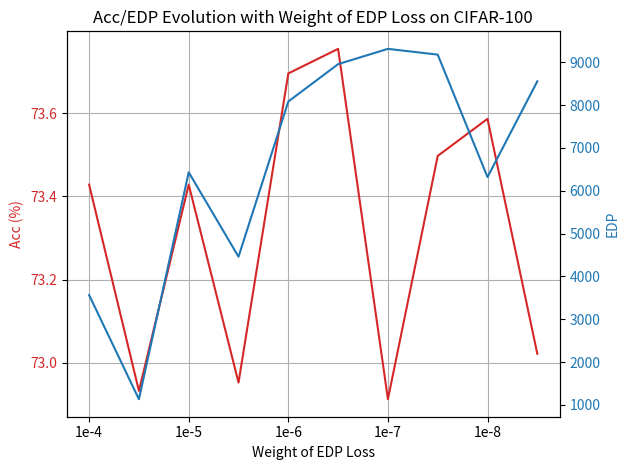

Python code for this plot: (Note: this script raises an exception after producing the figure.)
import numpy as np
import matplotlib.pyplot as plt

# Create some mock data
x1 = list(range(10))
x2 = list(range(10))
data1 = [73.428, 72.933, 73.428, 72.953, 73.695, 73.754, 72.913, 73.497, 73.586, 73.022]
data2 = [3566, 1134, 6432, 4461, 8085, 8957, 9314, 9179, 6320, 8555]

fig, ax1 = plt.subplots()

color = 'tab:red'
ax1.set_xlabel('Weight of EDP Loss')
ax1.set_ylabel('Acc (%)', color=color)
ax1.plot(x1, data1, color=color)
ax1.tick_params(axis='y', labelcolor=color)
ax1.set_title('Acc/EDP Evolution with Weight of EDP Loss on CIFAR-100')
ax1.grid()

ax2 = ax1.twinx()  # instantiate a second axes that shares the same x-axis

color = 'tab:blue'
ax2.set_ylabel('EDP', color=color)  # we already handled the x-label with ax1
ax2.plot(x2, data2, color=color)
ax2.tick_params(axis='y', labelcolor=color)
ax2.set_xticklabels(['1e-3','1e-4','1e-5','1e-6','1e-7','1e-8','1e-9','1e-10','1e-11','1e-12'])

fig.tight_layout()  # otherwise the right y-label is slightly clipped
plt.savefig('edp_weight_ablation.jpg', tight=True)
plt.show()